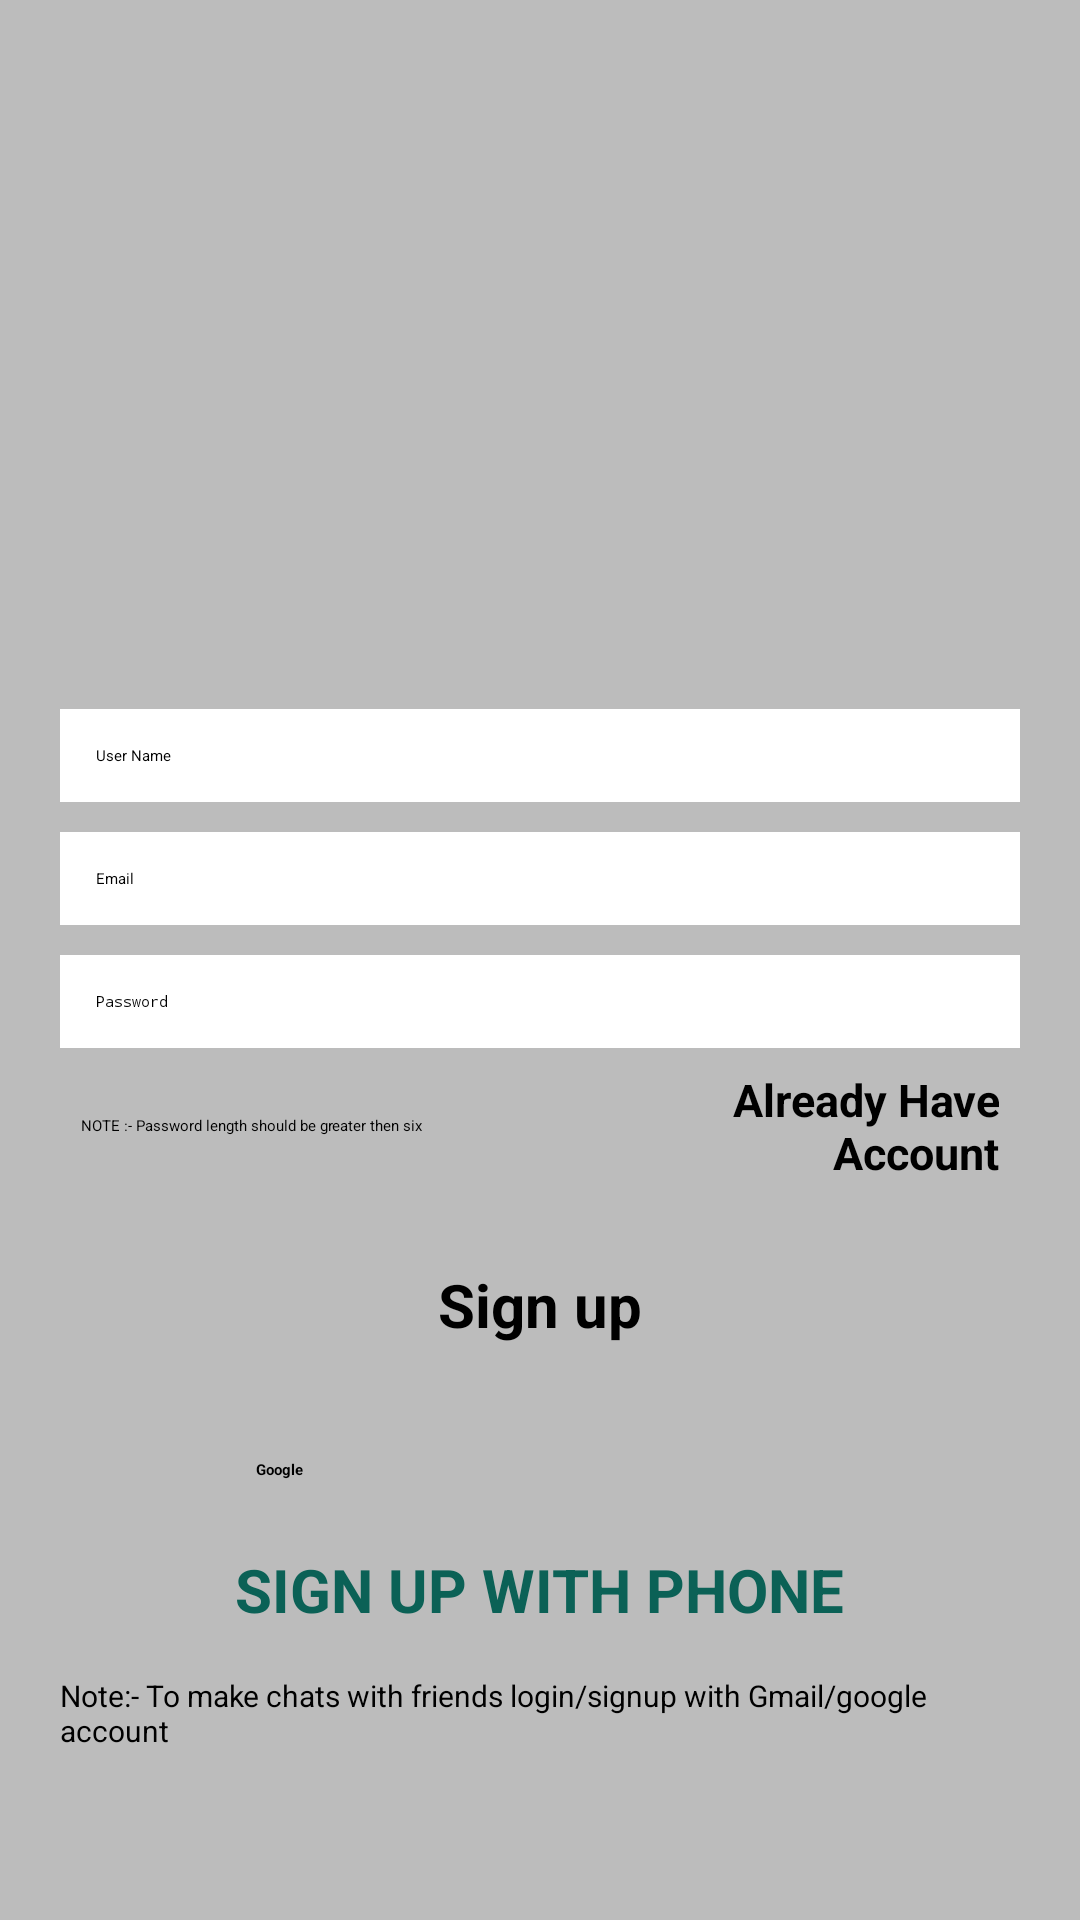

The Android layout XML behind this screen, and the referenced resources:
<!-- AndroidManifest.xml: application theme Theme.WhatsApp -->
<!-- res/layout/activity_signup.xml -->
<?xml version="1.0" encoding="utf-8"?>
<LinearLayout xmlns:android="http://schemas.android.com/apk/res/android"
    xmlns:app="http://schemas.android.com/apk/res-auto"
    xmlns:tools="http://schemas.android.com/tools"
    android:layout_width="match_parent"
    android:layout_height="match_parent"
    android:background="@color/grayBackground"
    android:id="@+id/signupActivityMainLinearLayout"
    tools:context=".SignUpActivity">

    <LinearLayout
        android:layout_width="match_parent"
        android:layout_height="match_parent"
        android:orientation="vertical"
        android:layout_marginLeft="20dp"
        android:layout_marginRight="20dp"
        android:gravity="center"

        >

        <ImageView
            android:id="@+id/imageView"
            android:layout_width="150dp"
            android:layout_height="150dp"
            app:srcCompat="@drawable/ic_whatsapp" />

        <EditText
            android:id="@+id/signupusernameedtid"
            android:layout_width="match_parent"
            android:layout_height="wrap_content"
            android:layout_marginTop="30dp"
            android:background="@color/white"
            android:hint="User Name"
            android:inputType="textPersonName"
            android:padding="12dp" />

        <EditText
            android:id="@+id/signupemailedtid"
            android:layout_width="match_parent"
            android:layout_height="wrap_content"
            android:layout_marginTop="10dp"
            android:background="@color/white"
            android:hint="Email"
            android:inputType="textEmailAddress"
            android:padding="12dp" />

        <EditText
            android:id="@+id/signuppassedtid"
            android:layout_width="match_parent"
            android:layout_height="wrap_content"
            android:layout_marginTop="10dp"
            android:background="@color/white"
            android:hint="Password"
            android:inputType="textPassword"
            android:padding="12dp" />

        <LinearLayout
            android:layout_width="match_parent"
            android:layout_height="wrap_content"
            android:orientation="horizontal"
            android:gravity="center"
            android:weightSum="2"

            >

            <TextView
                android:id="@+id/textView"
                android:layout_width="0dp"
                android:layout_weight="1"
                android:layout_height="wrap_content"
                android:gravity="left"
                android:padding="7dp"
                android:textColor="@color/black"
                android:text="NOTE :- Password length should be greater then six" />

            <TextView
                android:id="@+id/alreadyacounttvid"
                android:layout_width="0dp"
                android:layout_weight="1"
                android:layout_height="wrap_content"
                android:gravity="right"
                android:padding="7dp"
                android:text="Already Have Account"
                android:layout_marginLeft="5dp"
                android:textSize="15sp"
                android:textStyle="bold"
                android:textColor="@color/black"/>

        </LinearLayout>

        <Button
            android:id="@+id/signupbuttonid"
            android:layout_width="wrap_content"
            android:layout_height="wrap_content"
            android:text="Sign up"
            android:textStyle="bold"
            android:textSize="20sp"
            app:cornerRadius="8dp"
            android:padding="10dp"
            android:layout_marginTop="10dp"/>

        <LinearLayout
            android:layout_width="match_parent"
            android:layout_height="wrap_content"
            android:layout_marginTop="20dp"
            android:orientation="horizontal"
            android:gravity="center_horizontal"

            >

            <Button
                android:id="@+id/signupgooglebtnid"
                android:layout_width="200dp"
                android:layout_height="wrap_content"
                android:layout_marginRight="5dp"
                android:backgroundTint="@color/white"
                android:drawableLeft="@drawable/ic_google"
                android:padding="8dp"
                android:text="Google"
                android:textColor="@color/black"
                android:textStyle="bold"
                app:cornerRadius="8dp" />

        </LinearLayout>

        <TextView
            android:id="@+id/signupwithphonetvid"
            android:layout_width="wrap_content"
            android:layout_height="wrap_content"
            android:layout_marginTop="15dp"
            android:text="sign up with phone"
            android:textSize="20sp"
            android:textStyle="bold"
            android:textAllCaps="true"
            android:textColor="@color/colorPrimary"/>
 <TextView

            android:layout_width="wrap_content"
            android:layout_height="wrap_content"
            android:layout_marginTop="15dp"
            android:text="Note:- To make chats with friends login/signup with Gmail/google account"
            android:textSize="10sp"
            android:textColor="@color/black"/>

    </LinearLayout>




</LinearLayout>
<!-- resources referenced by this layout -->
<resources>
  <color name="black">#FF000000</color>
  <color name="colorPrimary">#0b6156 </color>
  <color name="grayBackground">#BCBCBC</color>
  <color name="white">#FFFFFFFF</color>
</resources>
